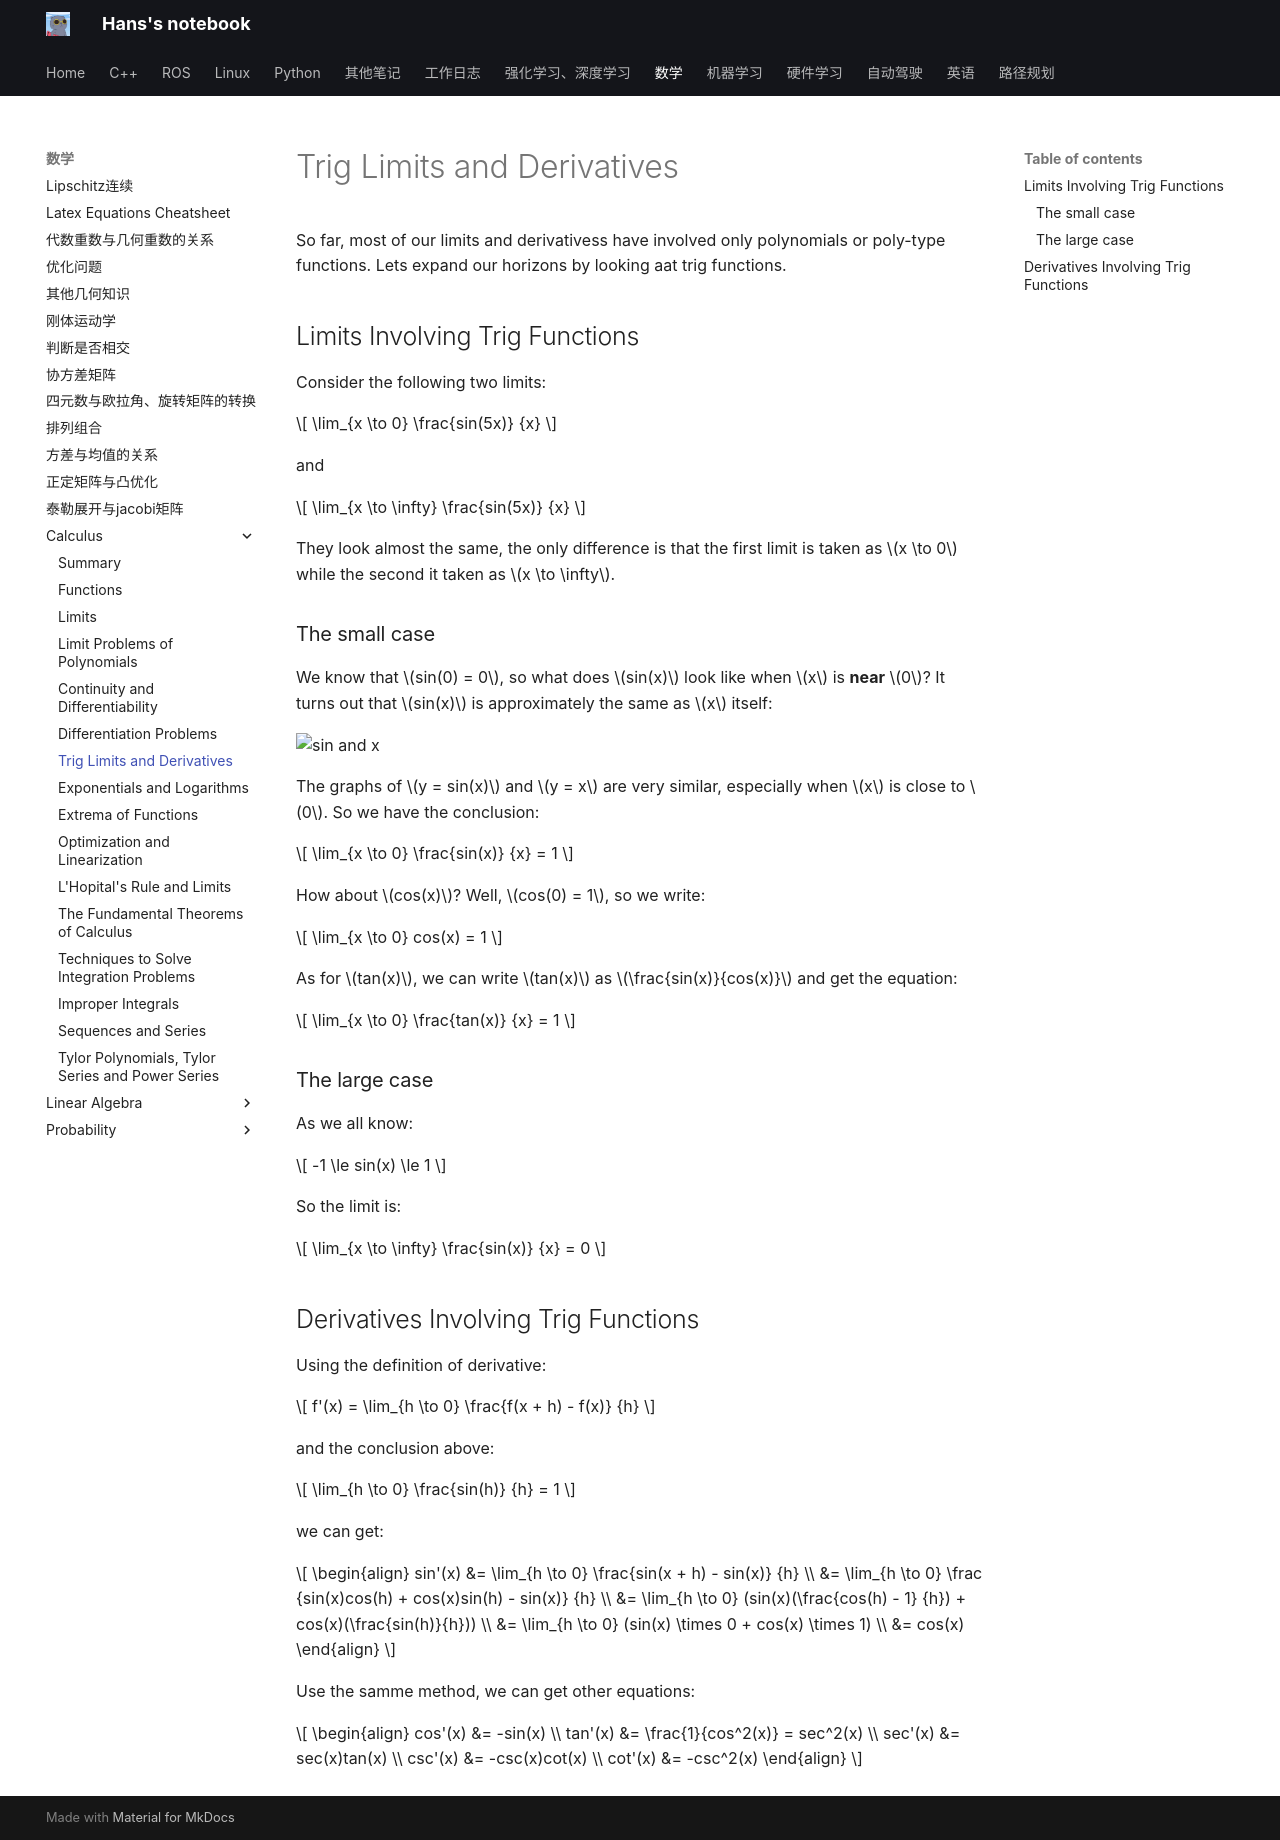

repository: hs867785578/my_note · page: 数学/Calculus/05_trig_derivative/index.html · generator: mkdocs

# Trig Limits and Derivatives
So far, most of our limits and derivativess have involved only polynomials or poly-type functions. Lets expand our horizons by looking aat trig functions.

## Limits Involving Trig Functions
Consider the following two limits:

$$
\lim_{x \to 0} \frac{sin(5x)} {x}
$$

and 

$$
\lim_{x \to \infty} \frac{sin(5x)} {x}
$$

They look almost the same, the only difference is that the first limit is taken as $x \to 0$ while the second it taken as $x \to \infty$.

### The small case

We know that $sin(0) = 0$, so what does $sin(x)$ look like when $x$ is **near** $0$? It turns out that $sin(x)$ is approximately the same as $x$ itself:

![sin and x](images/trig_derivative/sin_x.png)

The graphs of $y = sin(x)$ and $y = x$ are very similar, especially when $x$ is close to $0$. So we have the conclusion:

$$
\lim_{x \to 0} \frac{sin(x)} {x} = 1
$$

How about $cos(x)$? Well, $cos(0) = 1$, so we write:

$$
\lim_{x \to 0} cos(x) = 1
$$

As for $tan(x)$, we can write $tan(x)$ as $\frac{sin(x)}{cos(x)}$ and get the equation:

$$
\lim_{x \to 0} \frac{tan(x)} {x} = 1
$$

### The large case
As we all know:

$$
-1 \le sin(x) \le 1
$$

So the limit is:

$$
\lim_{x \to \infty} \frac{sin(x)} {x} = 0
$$

## Derivatives Involving Trig Functions
Using the definition of derivative:

$$
f'(x) = \lim_{h \to 0} \frac{f(x + h) - f(x)} {h}
$$

and the conclusion above:

$$
\lim_{h \to 0} \frac{sin(h)} {h} = 1
$$

we can get:

$$
\begin{align}
sin'(x) 
&= \lim_{h \to 0} \frac{sin(x + h) - sin(x)} {h} \\
&= \lim_{h \to 0} \frac {sin(x)cos(h) + cos(x)sin(h) - sin(x)} {h} \\
&= \lim_{h \to 0} (sin(x)(\frac{cos(h) - 1} {h}) + cos(x)(\frac{sin(h)}{h})) \\
&= \lim_{h \to 0} (sin(x) \times 0 + cos(x) \times 1) \\
&= cos(x)
\end{align}
$$

Use the samme method, we can get other equations:

$$
\begin{align}
cos'(x) &= -sin(x) \\
tan'(x) &= \frac{1}{cos^2(x)} = sec^2(x) \\
sec'(x) &= sec(x)tan(x) \\
csc'(x) &= -csc(x)cot(x) \\
cot'(x) &= -csc^2(x)
\end{align}
$$
